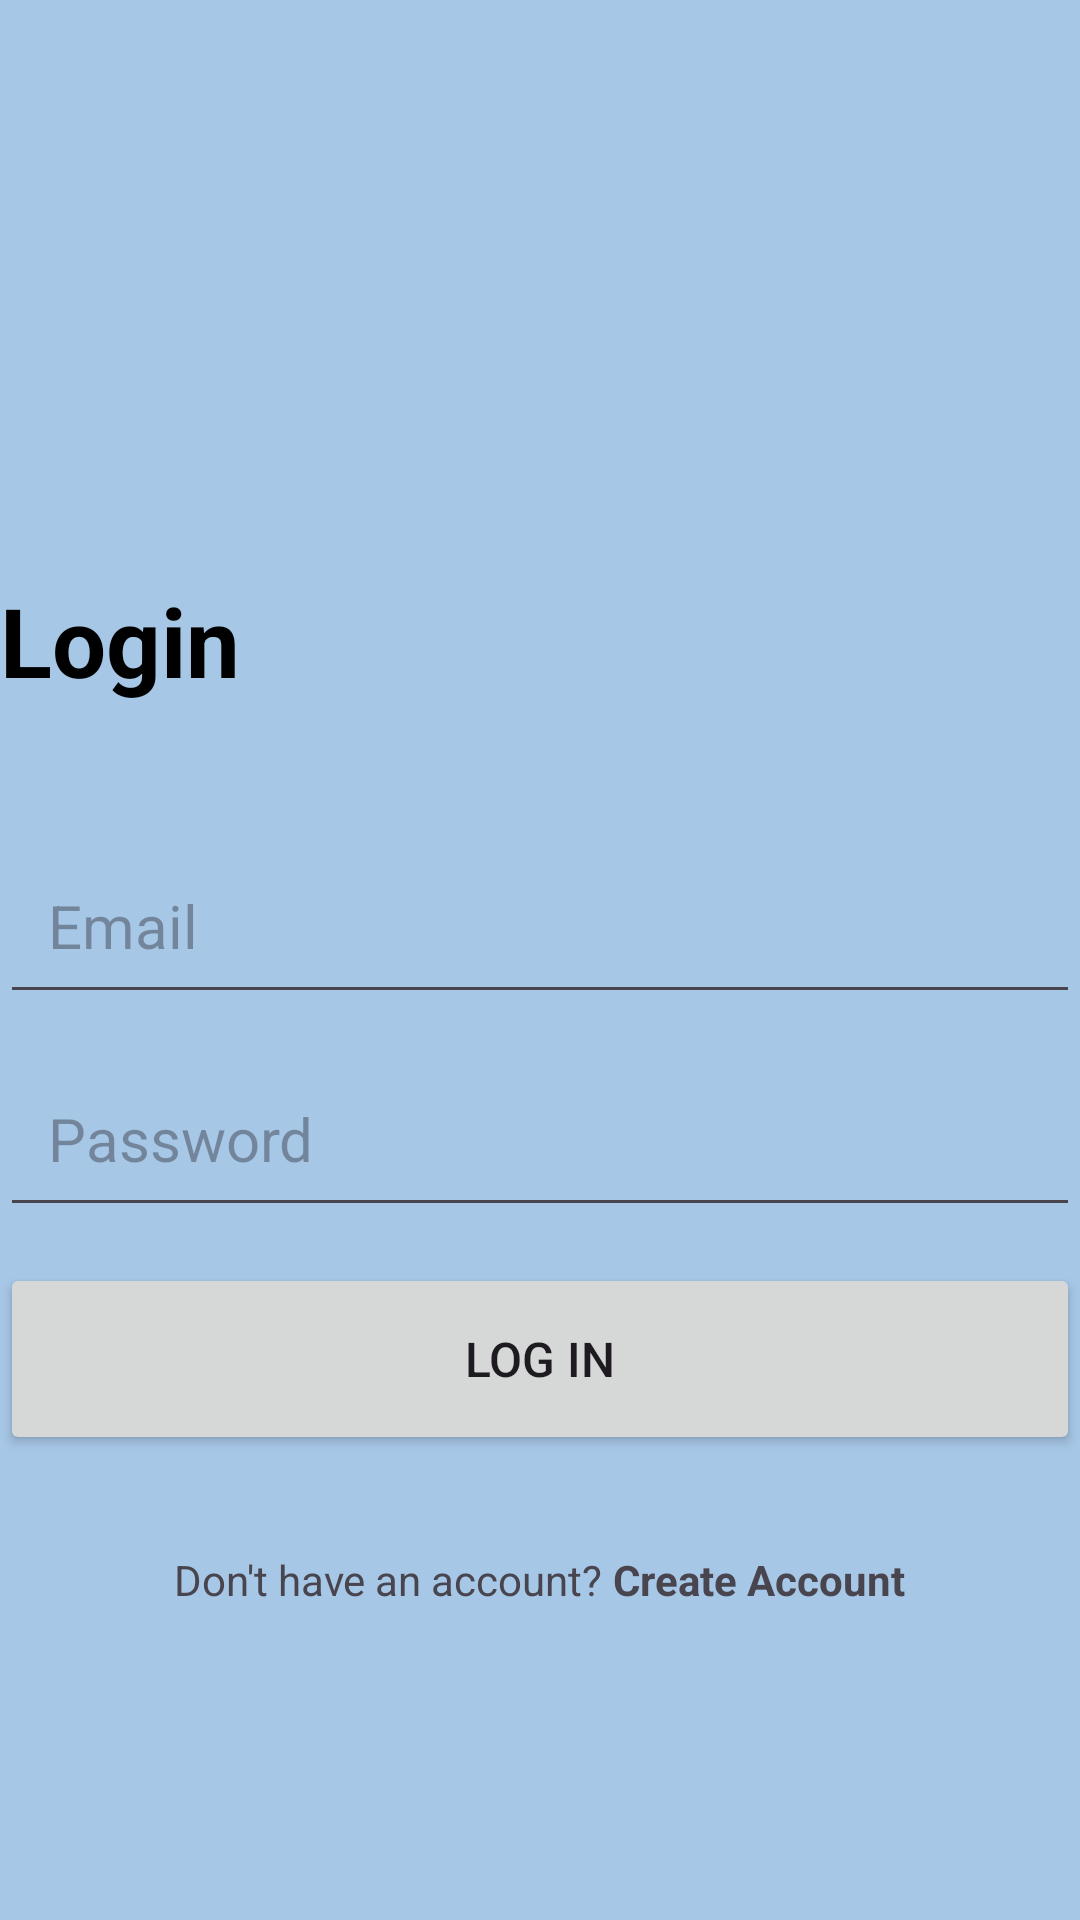

Reconstruct the res/layout file that produces this screen, plus the resources it refers to.
<!-- AndroidManifest.xml: application theme Theme.TravelApp -->
<!-- res/layout/activity_login.xml -->
<?xml version="1.0" encoding="utf-8"?>
<RelativeLayout xmlns:android="http://schemas.android.com/apk/res/android"
    xmlns:tools="http://schemas.android.com/tools"
    android:layout_width="match_parent"
    android:layout_height="match_parent"
    android:background="@color/pastel_primary"
    tools:context=".LoginActivity">
    <ImageView
        android:layout_width="128dp"
        android:layout_height="128dp"
        android:layout_centerHorizontal="true"
        android:layout_marginVertical="32dp"
        android:id="@+id/loginIcon"
        android:src="@drawable/login"/>

    <LinearLayout
        android:layout_width="match_parent"
        android:layout_height="wrap_content"
        android:layout_below="@id/loginIcon"
        android:id="@+id/hello_text"
        android:orientation="vertical">

        <TextView
            android:layout_width="match_parent"
            android:layout_height="wrap_content"
            android:text="Login"
            android:textStyle="bold"
            android:textSize="32sp"
            android:textColor="@color/black"/>

    </LinearLayout>

    <LinearLayout
        android:layout_width="match_parent"
        android:layout_height="wrap_content"
        android:id="@+id/form_layout"
        android:layout_below="@id/hello_text"
        android:layout_marginVertical="32dp"
        android:orientation="vertical">

        <EditText
            android:layout_width="match_parent"
            android:layout_height="wrap_content"
            android:id="@+id/email_edit_text"
            android:inputType="textEmailAddress"
            android:hint="Email"
            android:textSize="20sp"
            android:padding="16dp"
            android:layout_marginTop="12dp"
            />
        <EditText
            android:layout_width="match_parent"
            android:layout_height="wrap_content"
            android:id="@+id/textPassword"
            android:inputType="textPassword"
            android:hint="Password"
            android:textSize="20sp"
            android:padding="16dp"
            android:layout_marginTop="12dp"
            />


        <Button
            android:layout_width="match_parent"
            android:id="@+id/loginButton"
            android:layout_height="64dp"
            android:text="Log In"
            android:layout_marginTop="12dp"
            android:textSize="16sp"
            />

        <ProgressBar
            android:layout_width="24dp"
            android:layout_height="64dp"
            android:id="@+id/progressBar"
            android:layout_gravity="center"
            android:visibility="gone"
            android:layout_marginTop="12dp"/>

    </LinearLayout>

    <LinearLayout
        android:layout_width="match_parent"
        android:layout_height="wrap_content"
        android:layout_below="@id/form_layout"
        android:orientation="horizontal"
        android:gravity="center">

        <TextView
            android:layout_width="wrap_content"
            android:layout_height="wrap_content"
            android:text="Don't have an account? "/>
        <TextView
            android:layout_width="wrap_content"
            android:layout_height="wrap_content"
            android:textStyle="bold"
            android:id="@+id/register_textviewbutton"
            android:text="Create Account"/>

    </LinearLayout>

</RelativeLayout>
<!-- resources referenced by this layout -->
<resources>
  <color name="black">#FF000000</color>
  <color name="pastel_primary">#A7C7E7</color>
  <style name="Theme.TravelApp" parent="Base.Theme.TravelApp" />
  <style name="Base.Theme.TravelApp" parent="Theme.Material3.DayNight.NoActionBar">
          
          <item name="colorPrimary">@color/my_light_primary</item>
          <item name="colorPrimaryVariant">@color/my_light_primary</item>
          <item name="colorOnPrimary">@color/white</item>
      </style>
  <color name="my_light_primary">#FF03DAC5</color>
  <color name="white">#FFFFFFFF</color>
</resources>
